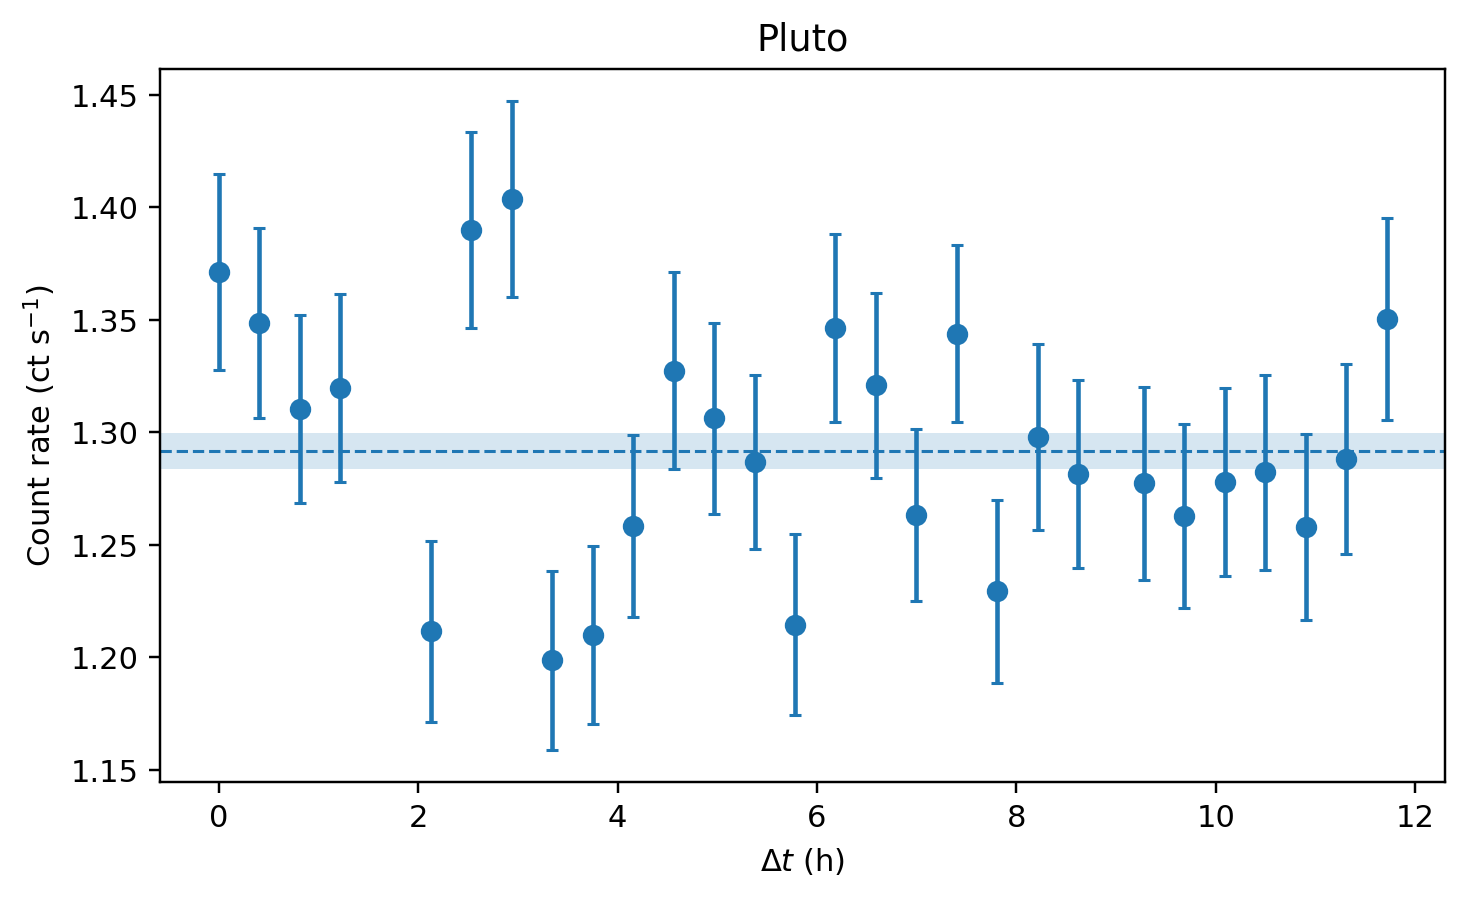

The data file committed next to this chart (first rows):
target_name, observation_id, frame, fits_name, start_utc, mid_mjd, delta_t_h, exposure_s, count_rate, count_rate_err, delta_count_rate, fractional_delta_rate
Pluto, 0793183801, OMS054, P0793183801OMS054SIMAGE0000.FTZ, 2017-04-26T21:38:52.000, 57870, 0.0, 1140, 1.371, 0.04348, 0.07971, 0.06171
Pluto, 0793183801, OMS055, P0793183801OMS055SIMAGE0000.FTZ, 2017-04-26T22:03:14.000, 57870, 0.4061, 1140, 1.349, 0.04229, 0.05701, 0.04414
Pluto, 0793183801, OMS056, P0793183801OMS056SIMAGE0000.FTZ, 2017-04-26T22:27:36.000, 57870, 0.8122, 1140, 1.31, 0.04177, 0.01878, 0.01454
Pluto, 0793183801, OMS057, P0793183801OMS057SIMAGE0000.FTZ, 2017-04-26T22:51:58.000, 57870, 1.218, 1140, 1.32, 0.04174, 0.02816, 0.0218
Pluto, 0793183801, OMS058, P0793183801OMS058SIMAGE0000.FTZ, 2017-04-26T23:46:20.000, 57870, 2.124, 1140, 1.211, 0.04022, -0.08013, -0.06204
Pluto, 0793183801, OMS059, P0793183801OMS059SIMAGE0000.FTZ, 2017-04-27T00:10:42.000, 57870, 2.531, 1140, 1.39, 0.04342, 0.0983, 0.07611
Pluto, 0793183801, OMS060, P0793183801OMS060SIMAGE0000.FTZ, 2017-04-27T00:35:04.000, 57870, 2.937, 1140, 1.404, 0.04351, 0.112, 0.0867
Pluto, 0793183801, OMS061, P0793183801OMS061SIMAGE0000.FTZ, 2017-04-27T00:59:26.000, 57870, 3.343, 1140, 1.199, 0.03982, -0.09303, -0.07203
Pluto, 0793183801, OMS062, P0793183801OMS062SIMAGE0000.FTZ, 2017-04-27T01:23:48.000, 57870, 3.749, 1140, 1.21, 0.03962, -0.08175, -0.06329
Pluto, 0793183801, OMS063, P0793183801OMS063SIMAGE0000.FTZ, 2017-04-27T01:48:11.000, 57870, 4.155, 1140, 1.258, 0.04049, -0.03317, -0.02568
Pluto, 0793183801, OMS064, P0793183801OMS064SIMAGE0000.FTZ, 2017-04-27T02:12:33.000, 57870, 4.561, 1140, 1.327, 0.04367, 0.03569, 0.02763
Pluto, 0793183801, OMS065, P0793183801OMS065SIMAGE0000.FTZ, 2017-04-27T02:36:55.000, 57870, 4.968, 1140, 1.306, 0.04255, 0.01448, 0.01121
Pluto, 0793183801, OMS066, P0793183801OMS066SIMAGE0000.FTZ, 2017-04-27T03:01:16.000, 57870, 5.373, 1140, 1.287, 0.03858, -0.00487, -0.00377
Pluto, 0793183801, OMS067, P0793183801OMS067SIMAGE0000.FTZ, 2017-04-27T03:25:37.000, 57870, 5.779, 1140, 1.214, 0.04034, -0.07718, -0.05975
Pluto, 0793183801, OMS068, P0793183801OMS068SIMAGE0000.FTZ, 2017-04-27T03:49:59.000, 57870, 6.185, 1140, 1.346, 0.04185, 0.05465, 0.04231
Pluto, 0793183801, OMS069, P0793183801OMS069SIMAGE0000.FTZ, 2017-04-27T04:14:22.000, 57870, 6.592, 1140, 1.321, 0.04098, 0.02918, 0.02259
Pluto, 0793183801, OMS070, P0793183801OMS070SIMAGE0000.FTZ, 2017-04-27T04:38:43.000, 57870, 6.998, 1140, 1.263, 0.03834, -0.02853, -0.02209
Pluto, 0793183801, OMS071, P0793183801OMS071SIMAGE0000.FTZ, 2017-04-27T05:03:06.000, 57870, 7.404, 1140, 1.344, 0.03933, 0.05223, 0.04044
Pluto, 0793183801, OMS072, P0793183801OMS072SIMAGE0000.FTZ, 2017-04-27T05:27:28.000, 57870, 7.81, 1140, 1.229, 0.04065, -0.06243, -0.04833
Pluto, 0793183801, OMS073, P0793183801OMS073SIMAGE0000.FTZ, 2017-04-27T05:51:50.000, 57870, 8.216, 1140, 1.298, 0.04132, 0.006113, 0.004733
Pluto, 0793183801, OMS074, P0793183801OMS074SIMAGE0000.FTZ, 2017-04-27T06:16:12.000, 57870, 8.622, 1140, 1.281, 0.04172, -0.01029, -0.007963
Pluto, 0793183801, OMS075, P0793183801OMS075SIMAGE0000.FTZ, 2017-04-27T06:55:33.000, 57870, 9.278, 1140, 1.277, 0.04304, -0.01441, -0.01115
Pluto, 0793183801, OMS076, P0793183801OMS076SIMAGE0000.FTZ, 2017-04-27T07:19:55.000, 57870, 9.684, 1140, 1.263, 0.04095, -0.02886, -0.02234
Pluto, 0793183801, OMS077, P0793183801OMS077SIMAGE0000.FTZ, 2017-04-27T07:44:17.000, 57870, 10.09, 1140, 1.278, 0.04166, -0.01377, -0.01066
Pluto, 0793183801, OMS078, P0793183801OMS078SIMAGE0000.FTZ, 2017-04-27T08:08:40.000, 57870, 10.5, 1140, 1.282, 0.04336, -0.009519, -0.00737
Pluto, 0793183801, OMS079, P0793183801OMS079SIMAGE0000.FTZ, 2017-04-27T08:33:01.000, 57870, 10.9, 1140, 1.258, 0.04131, -0.03388, -0.02623
Pluto, 0793183801, OMS080, P0793183801OMS080SIMAGE0000.FTZ, 2017-04-27T08:57:24.000, 57870, 11.31, 1140, 1.288, 0.04229, -0.003417, -0.002645
Pluto, 0793183801, OMS081, P0793183801OMS081SIMAGE0000.FTZ, 2017-04-27T09:21:45.000, 57870, 11.71, 1140, 1.35, 0.04488, 0.0588, 0.04552
